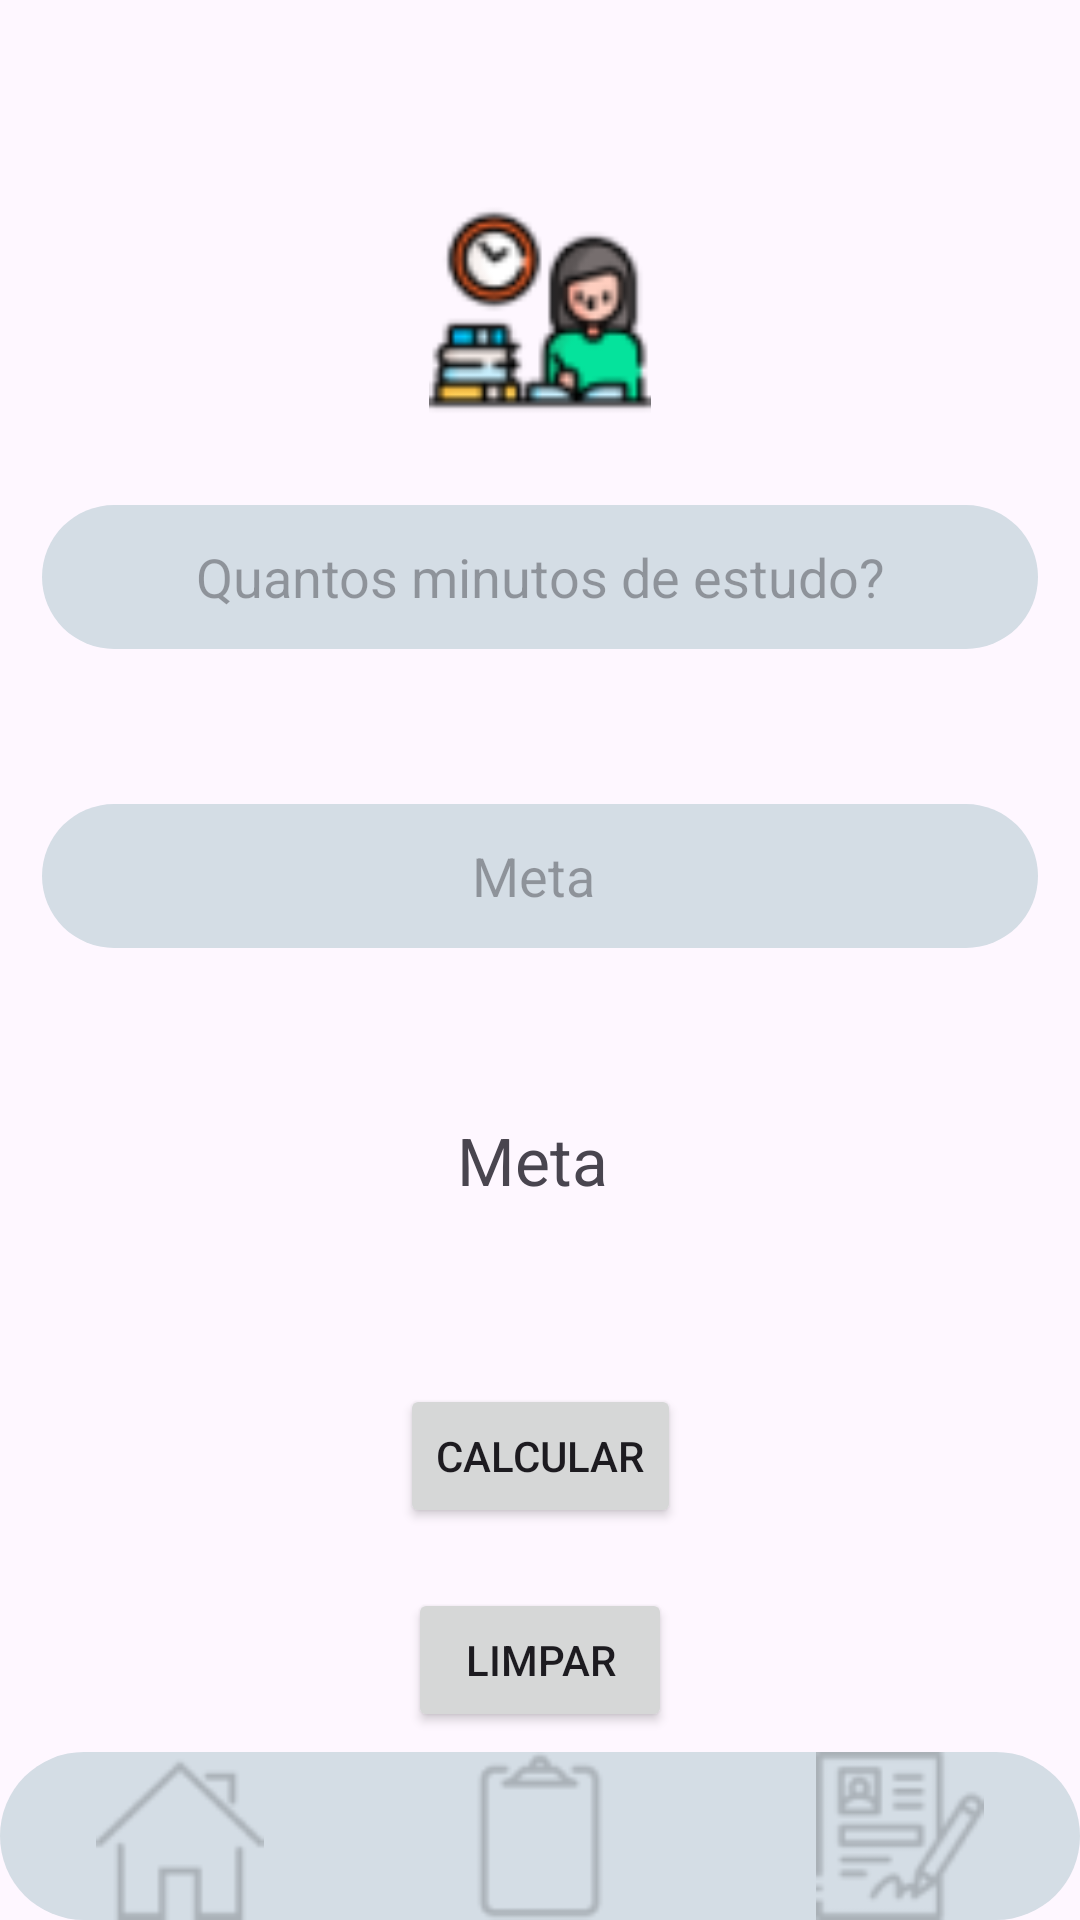

Reconstruct the res/layout file that produces this screen, plus the resources it refers to.
<!-- AndroidManifest.xml: application theme Theme.HabitosSaude -->
<!-- res/layout/activity_main_registro_atividade_estudar.xml -->
<?xml version="1.0" encoding="utf-8"?>
<androidx.constraintlayout.widget.ConstraintLayout xmlns:android="http://schemas.android.com/apk/res/android"
    xmlns:app="http://schemas.android.com/apk/res-auto"
    xmlns:tools="http://schemas.android.com/tools"
    android:id="@+id/main"
    android:layout_width="match_parent"
    android:layout_height="match_parent"
    tools:context=".MainActivityRegistroAtividadeEstudar">

    <ImageView
        android:id="@+id/imageView3"
        android:layout_width="74dp"
        android:layout_height="74dp"
        app:layout_constraintBottom_toBottomOf="parent"
        app:layout_constraintEnd_toEndOf="parent"
        app:layout_constraintHorizontal_bias="0.5"
        app:layout_constraintStart_toStartOf="parent"
        app:layout_constraintTop_toTopOf="parent"
        app:layout_constraintVertical_bias="0.117"
        app:srcCompat="@drawable/study" />
    

    <EditText
        android:id="@+id/RegistroQuantidadeEstudo"
        android:layout_width="332dp"
        android:layout_height="wrap_content"
        android:layout_marginTop="28dp"
        android:background="@drawable/caixa_text_padrao"
        android:ems="10"
        android:hint="Quantos minutos de estudo?"
        android:inputType="text"
        android:textAlignment="center"
        android:minHeight="48dp"
        android:scrollbarSize="4dp"
        android:textColor="@color/material_dynamic_neutral40"
        app:layout_constraintEnd_toEndOf="parent"
        app:layout_constraintHorizontal_bias="0.5"
        app:layout_constraintStart_toStartOf="parent"
        app:layout_constraintTop_toBottomOf="@+id/imageView3"
        tools:ignore="MissingConstraints" />

    <EditText
        android:id="@+id/MetaDiariaEstudo"
        android:layout_width="332dp"
        android:layout_height="wrap_content"
        android:layout_marginTop="268dp"
        android:background="@drawable/caixa_text_padrao"
        android:ems="10"
        android:hint="Meta "
        android:inputType="text"
        android:textAlignment="center"
        android:minHeight="48dp"
        android:scrollbarSize="4dp"
        android:textColor="@color/material_dynamic_neutral40"
        app:layout_constraintEnd_toEndOf="parent"
        app:layout_constraintHorizontal_bias="0.5"
        app:layout_constraintStart_toStartOf="parent"
        app:layout_constraintTop_toTopOf="parent"
        tools:ignore="MissingConstraints" />

    <Button
        android:id="@+id/SalvarRegistroEstudo"
        android:layout_width="wrap_content"
        android:layout_height="wrap_content"
        android:layout_marginTop="60dp"
        android:text="Calcular"
        app:layout_constraintEnd_toEndOf="parent"
        app:layout_constraintHorizontal_bias="0.5"
        app:layout_constraintStart_toStartOf="parent"
        app:layout_constraintTop_toBottomOf="@+id/textView" />

    <Button
        android:id="@+id/LimpaRegistroEstudar"
        android:layout_width="wrap_content"
        android:layout_height="wrap_content"
        android:layout_marginTop="128dp"
        android:text="Limpar"
        app:layout_constraintEnd_toEndOf="parent"
        app:layout_constraintStart_toStartOf="parent"
        app:layout_constraintTop_toBottomOf="@+id/textView" />

    <LinearLayout
        android:id="@+id/bottomNav"
        android:layout_width="match_parent"
        android:layout_height="56dp"
        android:background="@drawable/caixa_text_padrao"
        android:orientation="horizontal"
        app:layout_constraintBottom_toBottomOf="parent"
        app:layout_constraintLeft_toLeftOf="parent"
        app:layout_constraintRight_toRightOf="parent">

        <ImageView
            android:id="@+id/imageHome"
            android:layout_width="0dp"
            android:layout_height="match_parent"
            android:layout_gravity="center"
            android:layout_weight="1"
            android:contentDescription="Início"
            android:src="@drawable/home" />

        <ImageView
            android:id="@+id/imageActivities"
            android:layout_width="0dp"
            android:layout_height="match_parent"
            android:layout_gravity="center"
            android:layout_weight="1"
            android:contentDescription="Atividades"
            android:src="@drawable/anaminese" />

        <ImageView
            android:id="@+id/imageProfile"
            android:layout_width="0dp"
            android:layout_height="match_parent"
            android:layout_gravity="center"
            android:layout_weight="1"
            android:contentDescription="Perfil"
            android:src="@drawable/registration" />

    </LinearLayout>

    <TextView
        android:id="@+id/textView"
        android:layout_width="wrap_content"
        android:layout_height="wrap_content"
        android:layout_marginTop="56dp"
        android:text="Meta "
        android:textSize="22dp"
        app:layout_constraintEnd_toEndOf="parent"
        app:layout_constraintHorizontal_bias="0.5"
        app:layout_constraintStart_toStartOf="parent"
        app:layout_constraintTop_toBottomOf="@+id/MetaDiariaEstudo" />

</androidx.constraintlayout.widget.ConstraintLayout>
<!-- resources referenced by this layout -->
<resources>
  <!-- drawable anaminese: png bitmap (drawable, 613 bytes) -->
  <!-- drawable caixa_text_padrao (drawable) -->
  <?xml version="1.0" encoding="utf-8"?>
  <selector xmlns:android="http://schemas.android.com/apk/res/android">
      <item>
          <shape android:shape="rectangle">
              <solid android:color="#D4DDE5"></solid>
              <corners android:radius="31dp">
  
              </corners>
  
          </shape>
      </item>
  </selector>
  <!-- drawable home: png bitmap (drawable, 940 bytes) -->
  <!-- drawable registration: png bitmap (drawable, 1362 bytes) -->
  <!-- drawable study: png bitmap (drawable, 3758 bytes) -->
  <style name="Theme.HabitosSaude" parent="Base.Theme.HabitosSaude" />
  <style name="Base.Theme.HabitosSaude" parent="Theme.Material3.DayNight.NoActionBar">
          
          
      </style>
</resources>
